Run: headless pygame with SDL's dummy video driver; simulated clock (each Clock.tick advances the game by its frame time, no real sleeping); random seed 0; keys injected as events and as key.get_pressed() state; no mouse input; restart key R tapped at the start of phases 3 and 4.
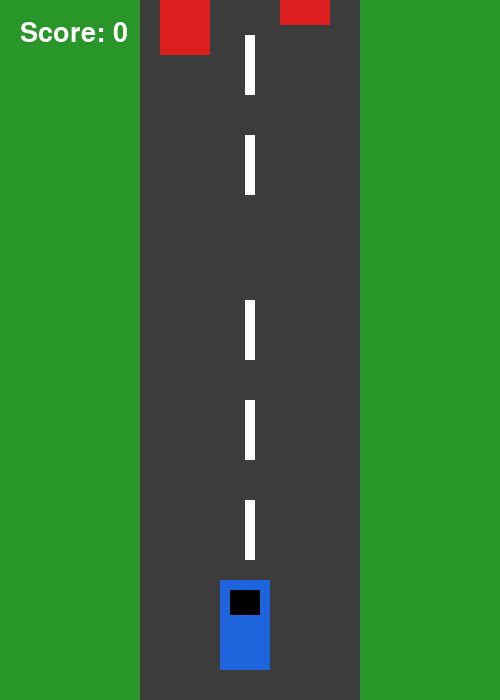
Frame 1 of 4 · flips 1–60 · no input
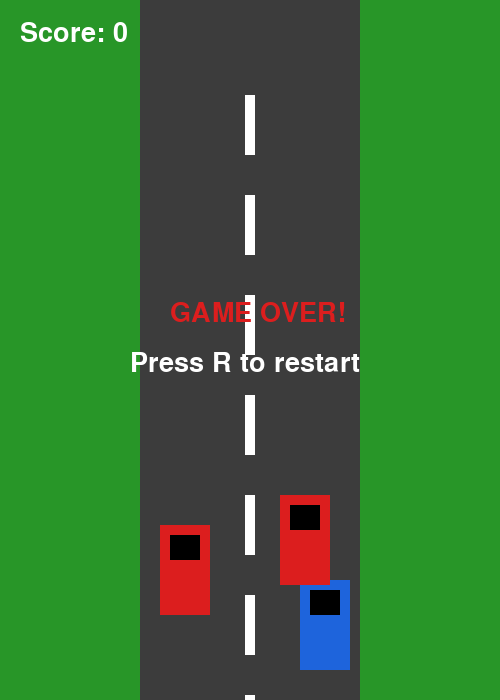
Frame 2 of 4 · flips 61–180 · tapped SPACE, RETURN · held RIGHT (→), D
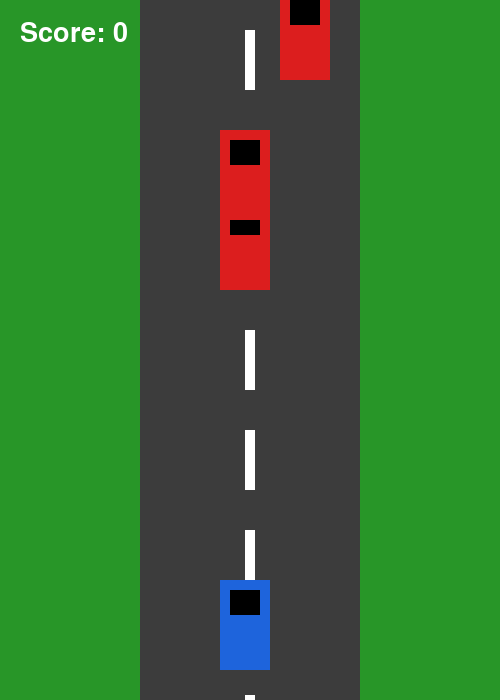
Frame 3 of 4 · flips 181–300 · tapped R · held DOWN (↓), S
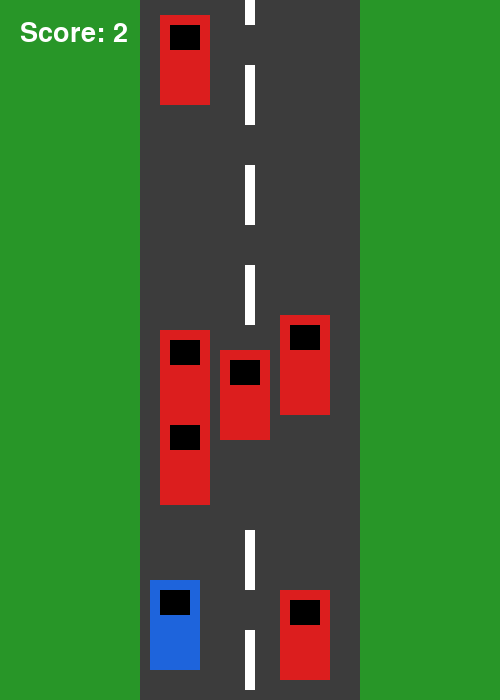
Frame 4 of 4 · flips 301–420 · tapped R · held LEFT (←), A, UP (↑), W

The pygame program that drew these frames:

import pygame
import random

pygame.init()

# Screen
WIDTH = 500
HEIGHT = 700

screen = pygame.display.set_mode((WIDTH, HEIGHT))
pygame.display.set_caption("🏎️ Car Racing Game")

clock = pygame.time.Clock()

# Colors
GREEN = (40, 150, 40)
GRAY = (60, 60, 60)
WHITE = (255, 255, 255)
RED = (220, 30, 30)
BLUE = (30, 100, 220)
BLACK = (0, 0, 0)

# Player car
player = pygame.Rect(220, 580, 50, 90)
player_speed = 7

# Enemy cars
enemies = []
enemy_speed = 5

# Score
score = 0
font = pygame.font.Font(None, 40)

# Road lines
road_lines = []

for y in range(0, HEIGHT, 100):
    road_lines.append(pygame.Rect(245, y, 10, 60))

running = True
game_over = False

while running:

    clock.tick(60)

    # Events
    for event in pygame.event.get():
        if event.type == pygame.QUIT:
            running = False

        # Restart after game over
        if event.type == pygame.KEYDOWN:
            if event.key == pygame.K_r and game_over:
                player.x = 220
                enemies.clear()
                score = 0
                enemy_speed = 5
                game_over = False

    if not game_over:

        # Player movement
        keys = pygame.key.get_pressed()

        if keys[pygame.K_LEFT]:
            player.x -= player_speed

        if keys[pygame.K_RIGHT]:
            player.x += player_speed

        # Keep car on road
        if player.x < 150:
            player.x = 150

        if player.x > 300:
            player.x = 300

        # Move road lines
        for line in road_lines:
            line.y += enemy_speed

            if line.y > HEIGHT:
                line.y = -60

        # Create enemy cars
        if random.randint(1, 50) == 1:
            x = random.choice([160, 220, 280])
            enemy = pygame.Rect(x, -100, 50, 90)
            enemies.append(enemy)

        # Move enemies
        for enemy in enemies:
            enemy.y += enemy_speed

        # Remove enemies that leave screen
        for enemy in enemies[:]:
            if enemy.y > HEIGHT:
                enemies.remove(enemy)
                score += 1

        # Increase difficulty
        if score > 0 and score % 10 == 0:
            enemy_speed = 5 + score // 10

        # Collision
        for enemy in enemies:
            if player.colliderect(enemy):
                game_over = True

    # ---------------- DRAW ----------------

    # Grass
    screen.fill(GREEN)

    # Road
    pygame.draw.rect(screen, GRAY, (140, 0, 220, HEIGHT))

    # Road lines
    for line in road_lines:
        pygame.draw.rect(screen, WHITE, line)

    # Player car
    pygame.draw.rect(screen, BLUE, player)

    # Player windows
    pygame.draw.rect(
        screen,
        BLACK,
        (player.x + 10, player.y + 10, 30, 25)
    )

    # Enemy cars
    for enemy in enemies:
        pygame.draw.rect(screen, RED, enemy)

        pygame.draw.rect(
            screen,
            BLACK,
            (enemy.x + 10, enemy.y + 10, 30, 25)
        )

    # Score
    score_text = font.render("Score: " + str(score), True, WHITE)
    screen.blit(score_text, (20, 20))

    # Game over screen
    if game_over:
        game_over_text = font.render("GAME OVER!", True, RED)
        restart_text = font.render("Press R to restart", True, WHITE)

        screen.blit(
            game_over_text,
            (170, 300)
        )

        screen.blit(
            restart_text,
            (130, 350)
        )

    pygame.display.update()

pygame.quit()
